Run: headless pygame with SDL's dummy video driver; simulated clock (each Clock.tick advances the game by its frame time, no real sleeping); random seed 0; keys injected as events and as key.get_pressed() state; no mouse input.
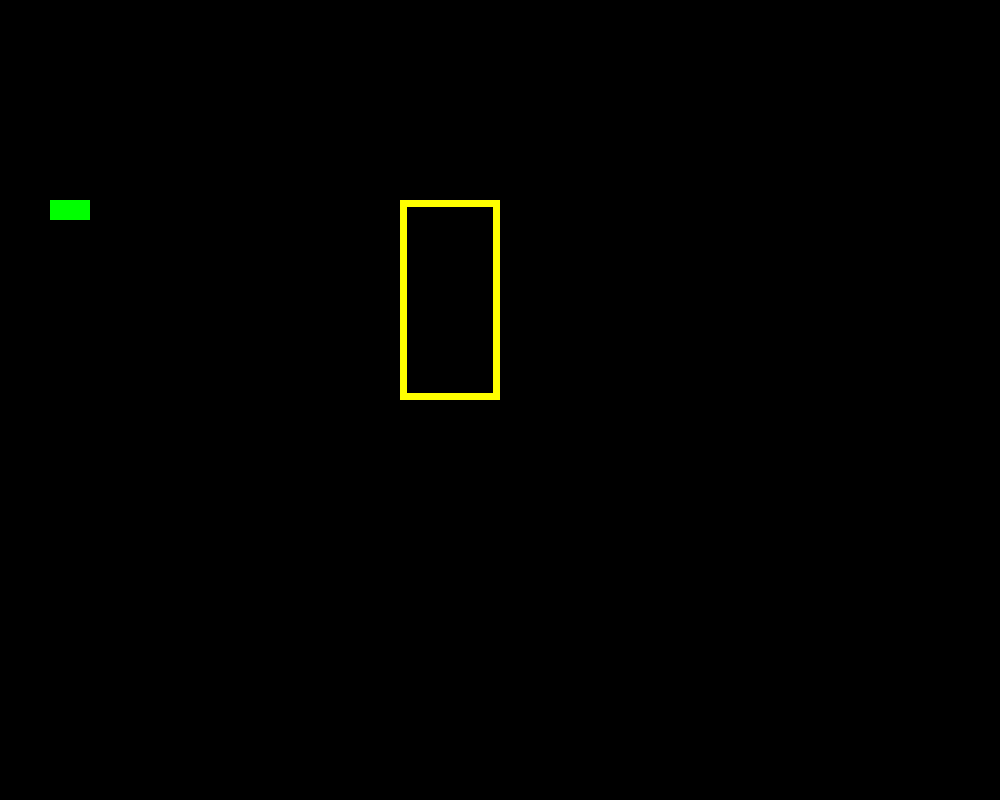
Frame 1 of 4 · flips 1–60 · no input
Frame 2 of 4 · flips 61–180 · tapped SPACE, RETURN · held RIGHT (→), D · screen unchanged from frame 1, image omitted
Frame 3 of 4 · flips 181–300 · held DOWN (↓), S · screen unchanged from frame 2, image omitted
Frame 4 of 4 · flips 301–420 · held LEFT (←), A, UP (↑), W · screen unchanged from frame 3, image omitted

The pygame program that drew these frames:

# pygame template - Bourne Grammar 2016
import pygame   # accesses pygame files
import sys      # to communicate with windows

# game setup ################ only runs once
pygame.init()  # starts the game engine
clock = pygame.time.Clock()  # creates clock to limit frames per second
FPS = 60 #  sets max speed of main loop
SCREENSIZE = SCREENWIDTH, SCREENHEIGHT = 1000, 800	# sets size of screen/window
screen = pygame.display.set_mode(SCREENSIZE)	# creates window and game screen
# set variables for colors RGB (0-255)
white = (255, 255, 255)
black =  (0, 0, 0)
red = (255 ,0, 0)
yellow = (255, 255 ,0)
green = (0, 255, 0)

gameState = "running" # controls which state the games is in

# game loop #################### runs 60 times a second!
while gameState != "exit": # game loop - note: everything in the mainloop is indented one tab

	for event in pygame.event.get(): # get user interaction events
		if event.type == pygame.QUIT: # tests if window's X (close) has been clicked
			gameState = "exit" # causes exit of game loop
	# your code start here ##############################

	pygame.draw.rect(screen, green, (50, 200, 40, 20))
	# pygame.draw.rect(screen, color, (X, Y, width, height), thickness) # thickness is optional
	pygame.draw.rect(screen, yellow, (400, 200, 100, 200), 7)

	# your code ends here ###############################
	pygame.display.flip() # transfers build screen to human visable screen
	clock.tick(FPS) # limits game to frame per second, FPS value

# out of game loop ###############
print("The game has closed") # notifies user the game has ended
pygame.quit()   # stops the game engine
sys.exit()	# close operating window
